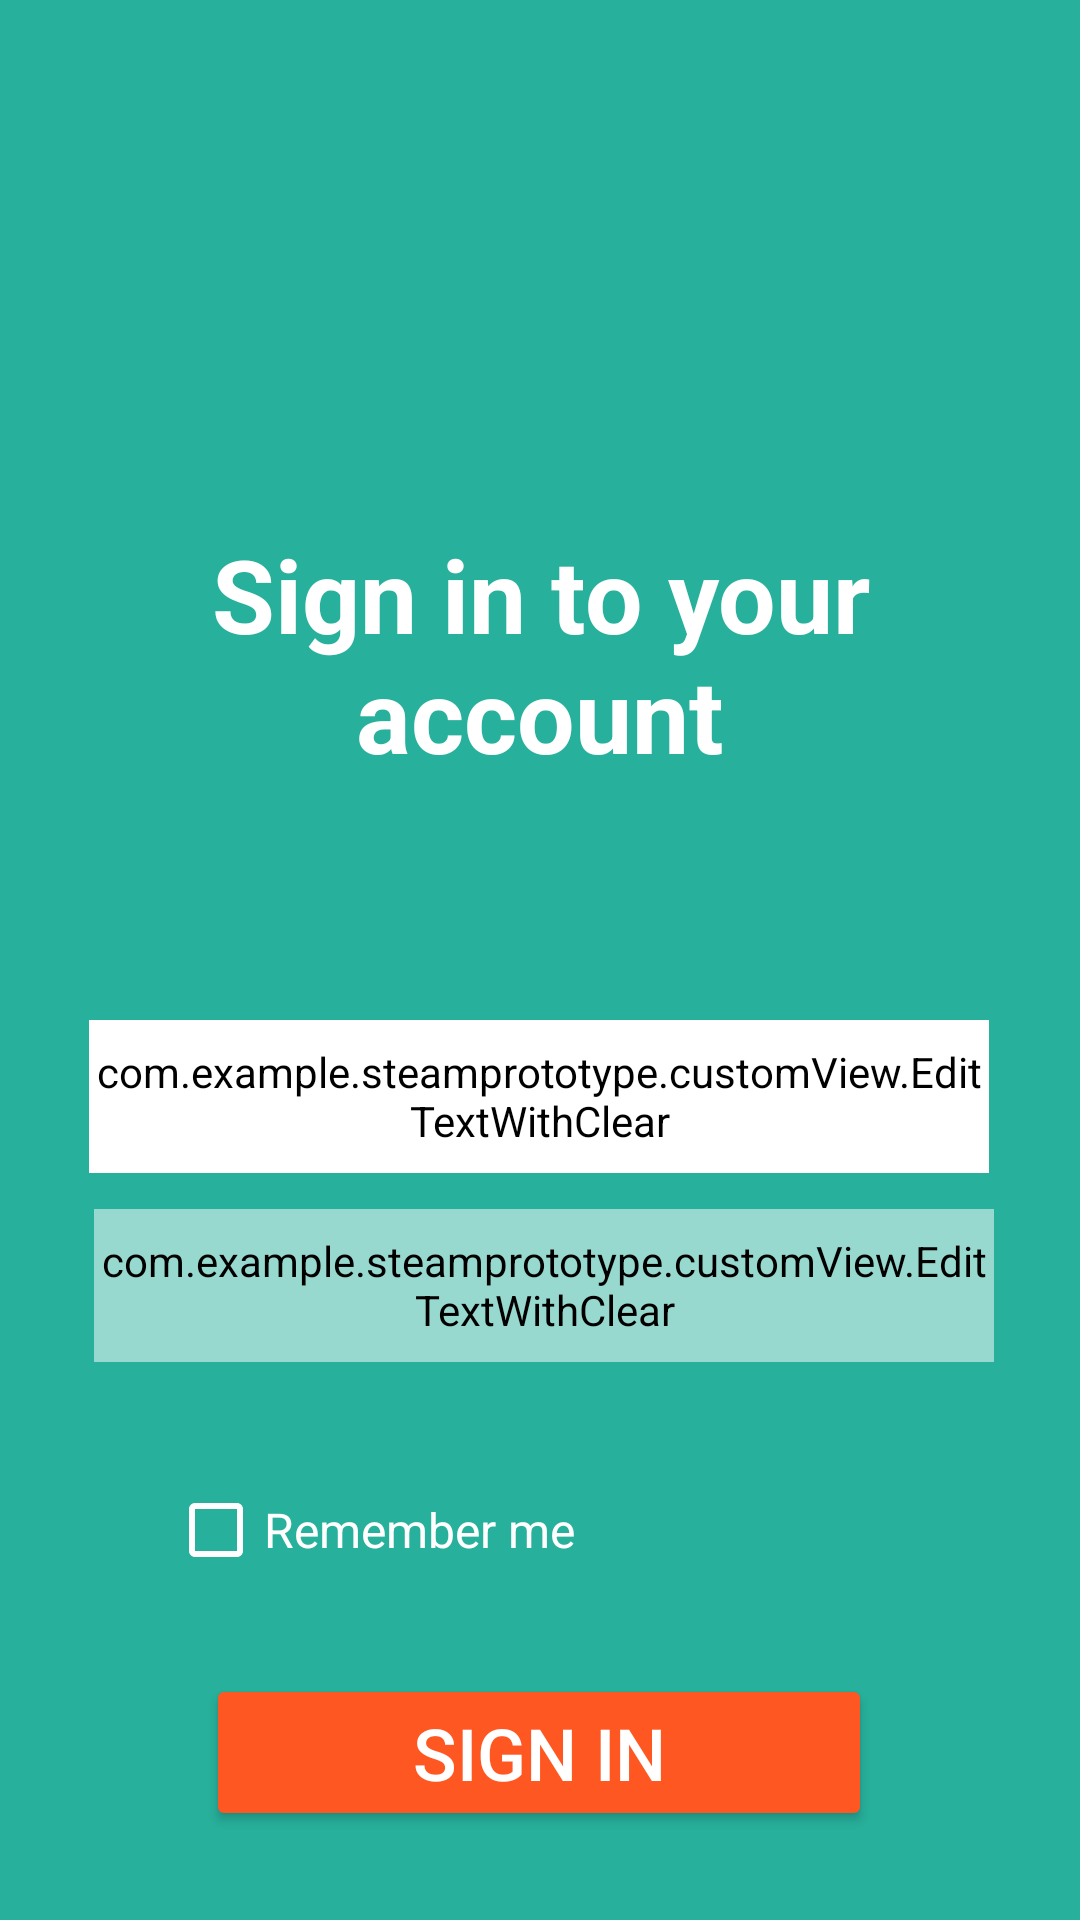

Write the Android layout XML for this screen, with the resource values it uses.
<!-- AndroidManifest.xml: application theme Theme.SteamPrototype -->
<!-- res/layout/sign_in_activity.xml -->
<?xml version="1.0" encoding="utf-8"?>
<androidx.constraintlayout.widget.ConstraintLayout xmlns:android="http://schemas.android.com/apk/res/android"
    xmlns:app="http://schemas.android.com/apk/res-auto"
    android:layout_width="match_parent"
    android:layout_height="match_parent"
    android:background="#27B09B">

    <Button
        android:id="@+id/btnSignIn"
        android:layout_width="222dp"
        android:layout_height="wrap_content"
        android:layout_marginStart="139dp"
        android:layout_marginTop="104dp"
        android:layout_marginEnd="140dp"
        android:backgroundTint="#FF5722"
        android:text="@string/sign_in_text"
        android:textColor="@color/white"
        android:textSize="24sp"
        app:layout_constraintEnd_toEndOf="parent"
        app:layout_constraintStart_toStartOf="parent"
        app:layout_constraintTop_toBottomOf="@+id/editPass" />

    <TextView
        android:id="@+id/signInText"
        android:layout_width="match_parent"
        android:layout_height="wrap_content"
        android:gravity="center"
        android:paddingLeft="10dp"
        android:paddingRight="10dp"
        android:text="@string/sign_in_page_text"
        android:textColor="@color/white"
        android:textSize="34sp"
        android:textStyle="bold"
        app:layout_constraintBottom_toBottomOf="parent"
        app:layout_constraintEnd_toEndOf="parent"
        app:layout_constraintStart_toStartOf="parent"
        app:layout_constraintTop_toTopOf="parent"
        app:layout_constraintVertical_bias="0.316" />

    <ImageView
        android:id="@+id/logo3"
        android:layout_width="150dp"
        android:layout_height="150dp"
        android:layout_marginStart="100dp"
        android:layout_marginTop="16dp"
        android:layout_marginEnd="100dp"
        app:layout_constraintEnd_toEndOf="parent"
        app:layout_constraintHorizontal_bias="0.491"
        app:layout_constraintStart_toStartOf="parent"
        app:layout_constraintTop_toTopOf="parent"
        app:srcCompat="@drawable/steamdeck_steamlogo" />

    <com.example.steamprototype.customView.EditTextWithClear
        android:id="@+id/editUsername"
        android:layout_width="300dp"
        android:layout_height="51dp"
        android:layout_marginStart="100dp"
        android:layout_marginTop="324dp"
        android:layout_marginEnd="101dp"
        android:backgroundTint="@color/white"
        android:ems="10"
        android:hint="@string/username"
        android:inputType="textPersonName"
        android:textColor="@color/white"
        android:textColorHint="#9EFFFFFF"
        android:textSize="20sp"
        app:layout_constraintEnd_toEndOf="parent"
        app:layout_constraintStart_toStartOf="parent"
        app:layout_constraintTop_toTopOf="@+id/logo3" />

    <com.example.steamprototype.customView.EditTextWithClear
        android:id="@+id/editPass"
        android:layout_width="300dp"
        android:layout_height="51dp"
        android:layout_marginStart="100dp"
        android:layout_marginTop="12dp"
        android:layout_marginEnd="101dp"
        android:backgroundTint="#85FFFFFF"
        android:ems="10"
        android:hint="@string/password"
        android:inputType="textPassword"
        android:textColor="@color/white"
        android:textColorHint="#9EFFFFFF"
        android:textSize="20sp"
        app:layout_constraintEnd_toEndOf="parent"
        app:layout_constraintHorizontal_bias="0.488"
        app:layout_constraintStart_toStartOf="parent"
        app:layout_constraintTop_toBottomOf="@+id/editUsername" />

    <CheckBox
        android:id="@+id/checkRemember"
        android:layout_width="wrap_content"
        android:layout_height="wrap_content"
        android:layout_marginStart="56dp"
        android:layout_marginTop="32dp"
        android:buttonTint="@color/white"
        android:text="@string/remember_me"
        android:textColor="@color/white"
        android:textSize="16sp"
        app:layout_constraintStart_toStartOf="parent"
        app:layout_constraintTop_toBottomOf="@+id/editPass" />
</androidx.constraintlayout.widget.ConstraintLayout>
<!-- resources referenced by this layout -->
<resources>
  <string name="password">Password</string>
  <string name="remember_me">Remember me</string>
  <string name="sign_in_page_text">Sign in to your account</string>
  <string name="sign_in_text">Sign In</string>
  <string name="username">Username</string>
  <style name="Theme.SteamPrototype" parent="Theme.MaterialComponents.DayNight.DarkActionBar">
          
          <item name="colorPrimary">@color/black</item>
          <item name="colorPrimaryVariant">@color/purple_700</item>
          <item name="colorOnPrimary">@color/white</item>
          
          <item name="colorSecondary">@color/teal_200</item>
          <item name="colorSecondaryVariant">@color/teal_700</item>
          <item name="colorOnSecondary">@color/black</item>
          
          <item name="android:statusBarColor" tools:targetApi="l">?attr/colorPrimaryVariant</item>
          
      </style>
  <!-- not gathered from this repository: default colours our renderer supplied (Android Studio template values) -->
  <color name="purple_700">#FF3700B3</color>
  <color name="teal_200">#FF03DAC5</color>
  <color name="teal_700">#FF018786</color>
  <color name="black">#FF000000</color>
  <color name="white">#FFFFFFFF</color>
</resources>
